Labelled photos from "dataset", an image-classification folder in harshavardhanappari/Agriculture-Crop-Disease-Detection-Platform. The possible labels are: pepper bell bacterial spot, pepper bell healthy, potato early blight, potato late blight, potato healthy, tomato bacterial spot, tomato early blight, tomato late blight, tomato leaf mold, tomato septoria leaf spot, tomato spider mites two spotted spider mite, tomato target spot, tomato yellow leaf curl virus, tomato mosaic virus, tomato healthy.

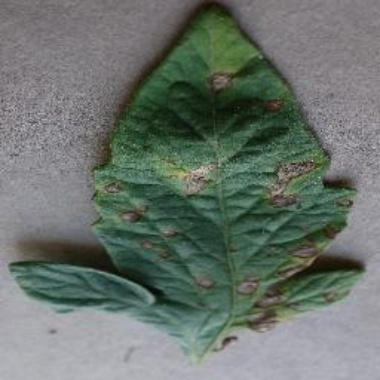
Label: tomato early blight

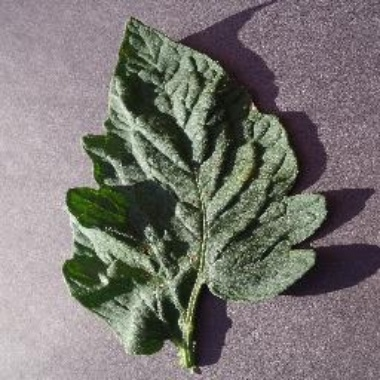
Label: tomato target spot

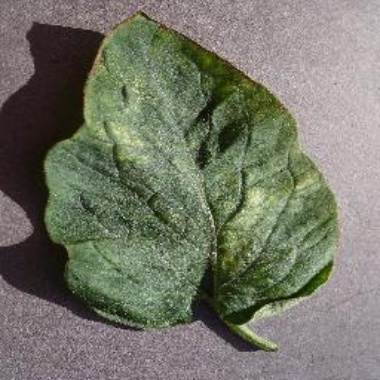
Label: tomato spider mites two spotted spider mite

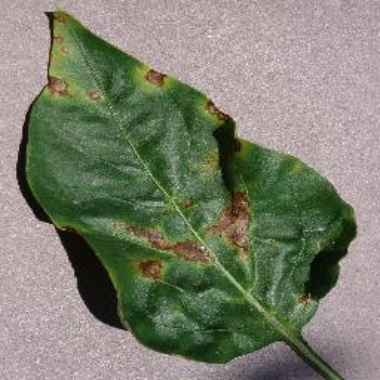
Label: pepper bell bacterial spot

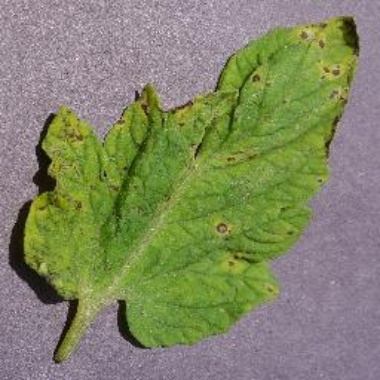
Label: tomato septoria leaf spot

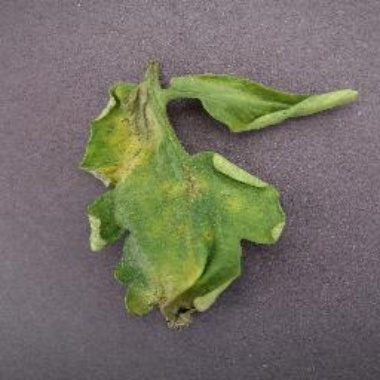
Label: tomato late blight
